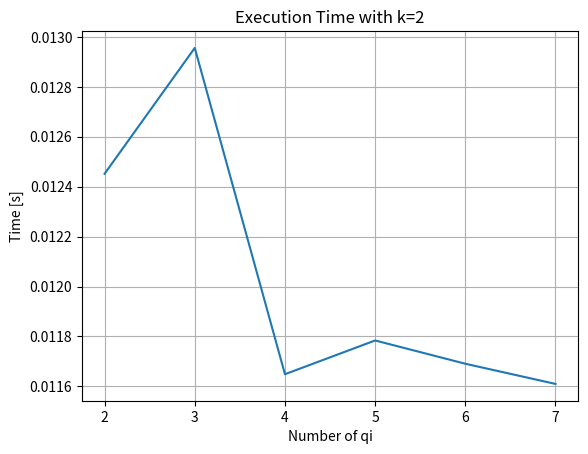

Recreate this plot in Python.
import os
import matplotlib.pyplot as plt
from datetime import datetime




#to do: passare in input i csv in base al numero di Qi indicato in modo automatico senza dover chiedere al'utente i path


#concateno i percorsi di ogni file csv richiesto
def dimTables_path(files, Qis):
    path=""
    for qi in range(Qis):
       path+="../datasets/"+files[qi]+" "
    return path



def execute(k, execution_times):
    k_str = str(k)
    for i in QIs:
        i_str = str(i)
        print("Starting with " + i_str + " QIs and k= " + k_str + " ...")
        start = datetime.timestamp(datetime.now())
        #os.system("python3 main.py -d ../datasets/adults.csv -D dimension_tables_" + i_str + "qi.json -k " + k_str)
        os.system("python3 incognito.py -d ../datasets/hospital.csv -D "+dimTables_path(dimensionsTable, i)+ "-k " + k_str)
        #print(dimTables_path(dimensionsTable, i))
        stop = datetime.timestamp(datetime.now())
        execution_time = stop - start
        print()
        print("Execution time with " + i_str + " QIs and k= " + k_str + ": " + str(execution_time))
        print()
        execution_times.append(execution_time)


def plot_with_k(k):
    execution_times = list()
    execute(k, execution_times)
    if len(execution_times) == len(QIs):
        plt.plot(QIs, execution_times)
        plt.xlabel("Number of qi")
        plt.ylabel("Time [s]")
        plt.title("Execution Time with k=" + str(k))
        plt.grid()
        plt.savefig('results.png')


if __name__ == "__main__":
    dimensionsTable = ['patientId.csv','dateandTime.csv','gender.csv', 'age.csv', 'zipCode.csv','height.csv', 'weight.csv']
    QIs = range(2, 8)
    #QIs = range(2, 3)
    plot_with_k(2)
    #plot_with_k(10)
